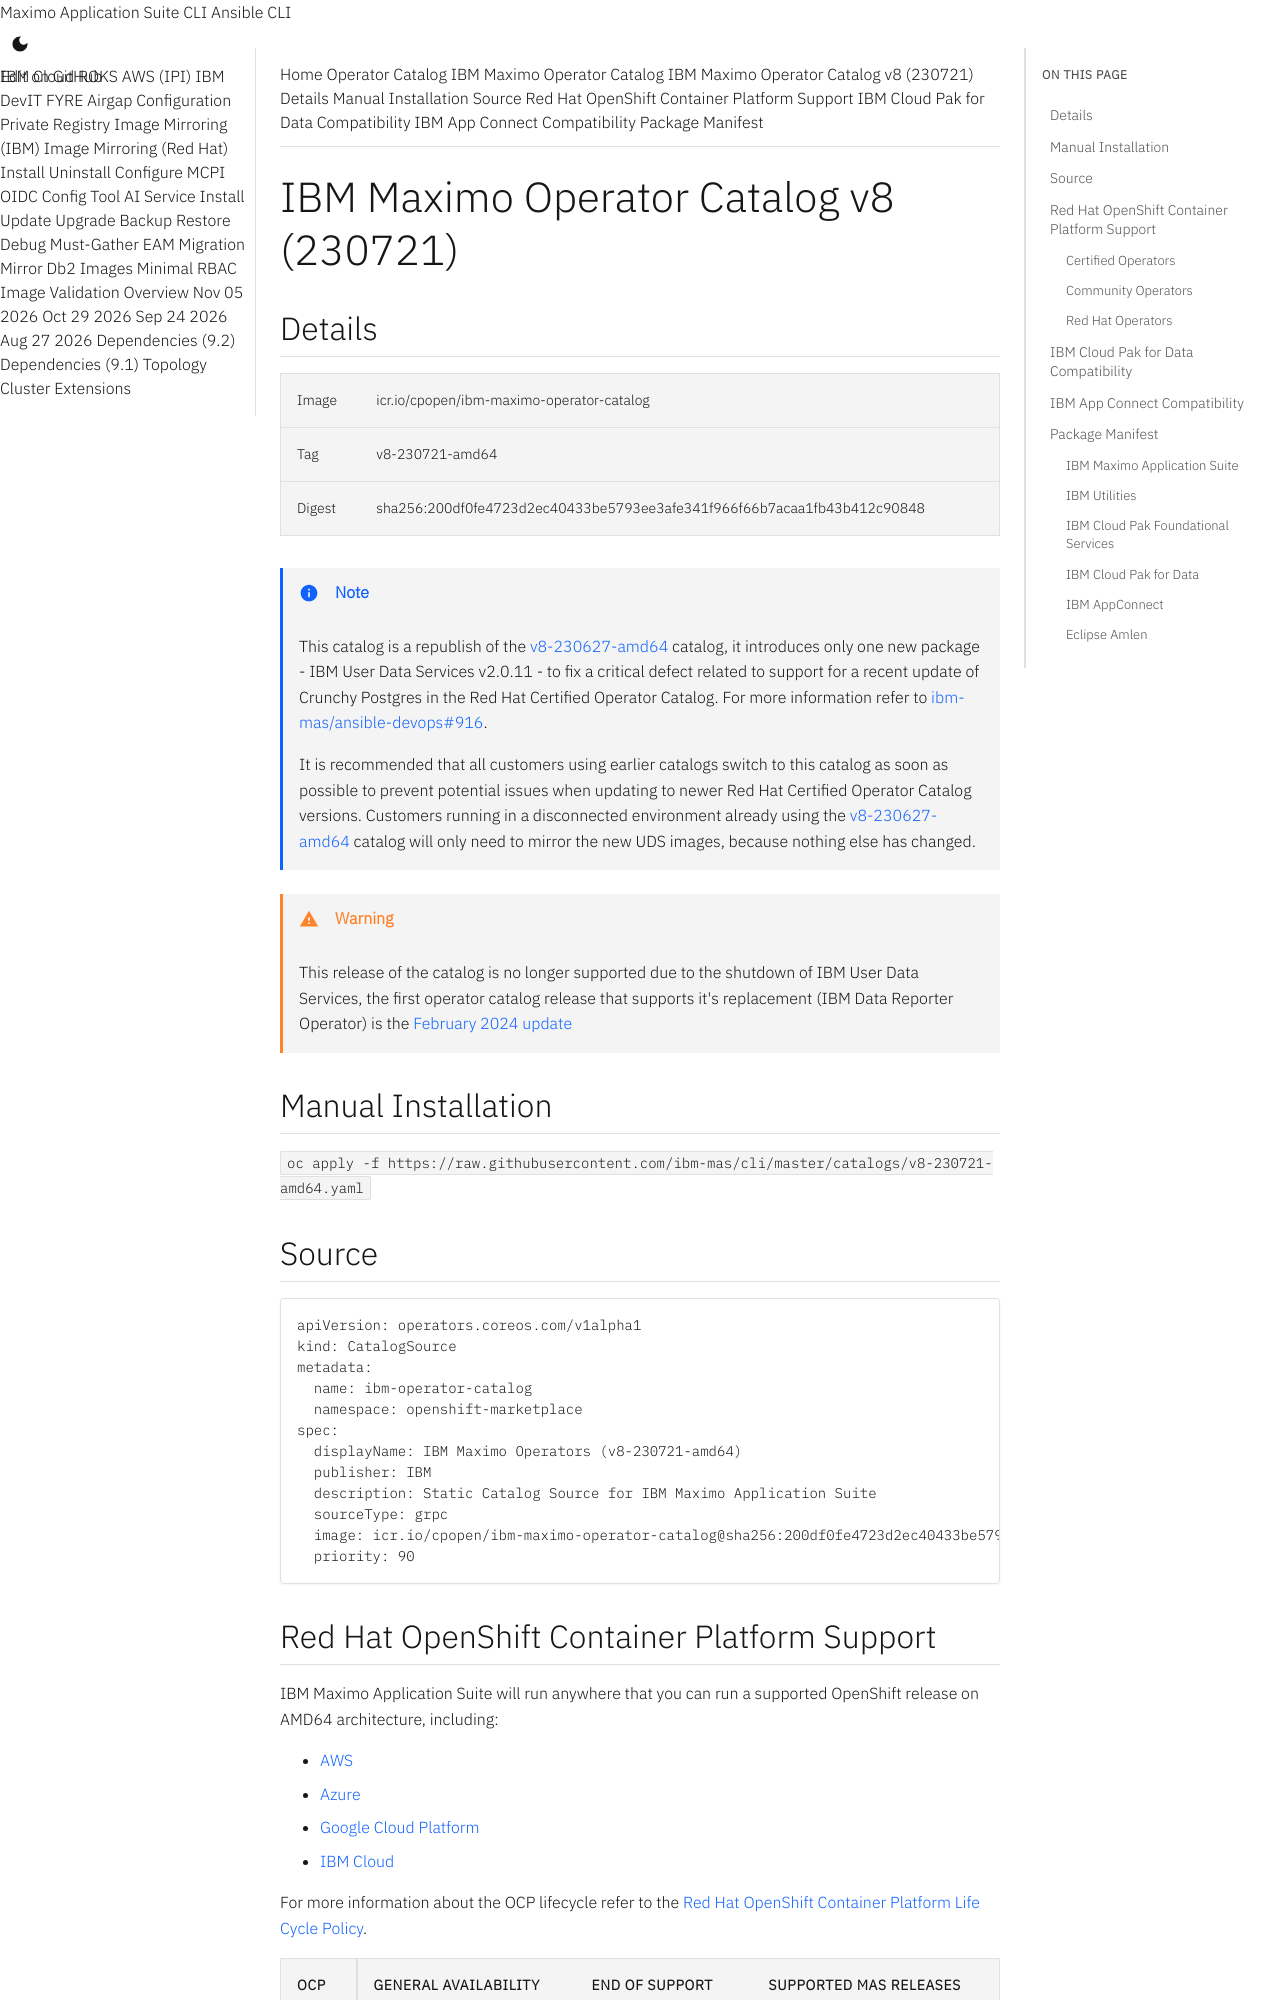

repository: ibm-mas/cli · page: catalogs/v8-230721-amd64/index.html · generator: mkdocs

extra_breadcrumb_title_1: Operator Catalog
extra_breadcrumb_title_2: IBM Maximo Operator Catalog
extra_breadcrumb_url_2: ../
nav_title: Operator Catalog

IBM Maximo Operator Catalog v8 (230721)
===============================================================================

:::mas-catalog-details

!!! note
    This catalog is a republish of the [v8-230627-amd64](v8-230627-amd64.md) catalog, it introduces only one new package - IBM User Data Services v2.0.11 - to fix a critical defect related to support for a recent update of Crunchy Postgres in the Red Hat Certified Operator Catalog.  For more information refer to [ibm-mas/ansible-devops#916](https://github.com/ibm-mas/ansible-devops/issues/916).

    It is recommended that all customers using earlier catalogs switch to this catalog as soon as possible to prevent potential issues when updating to newer Red Hat Certified Operator Catalog versions.  Customers running in a disconnected environment already using the [v8-230627-amd64](v8-230627-amd64.md) catalog will only need to mirror the new UDS images, because nothing else has changed.

!!! warning
    This release of the catalog is no longer supported due to the shutdown of IBM User Data Services, the first operator catalog release that supports it's replacement (IBM Data Reporter Operator) is the [February 2024 update](v8-240227-amd64.md)


:::mas-catalog-install


:::mas-catalog-source

Red Hat OpenShift Container Platform Support
-------------------------------------------------------------------------------
IBM Maximo Application Suite will run anywhere that you can run a supported OpenShift release on AMD64 architecture, including:

- [AWS](https://aws.amazon.com/rosa/)
- [Azure](https://azure.microsoft.com/en-gb/services/openshift/)
- [Google Cloud Platform](https://cloud.google.com/architecture/partners/openshift-on-gcp)
- [IBM Cloud](https://www.ibm.com/cloud/openshift)

For more information about the OCP lifecycle refer to the [Red Hat OpenShift Container Platform Life Cycle Policy](https://access.redhat.com/support/policy/updates/openshift/).

<table class="compatabilityMatrix">
  <tr>
    <th>OCP</th><td rowspan="6" class="spacer"></td>
    <th>General Availability</th>
    <th>End of Support</th>
    <th>Supported MAS Releases</th>
  </tr>
  <tr>
    <td class="firstColumn">4.10</td>
    <td>March 10, 2022</td>
    <td>September 10, 2023</td>
    <td>8.9 - 8.10</td>
  </tr>
  <tr>
    <td class="firstColumn">4.11<sup>1</sup></td>
    <td>August 10, 2022</td>
    <td>February 10, 2024</td>
    <td>8.9 - 8.10</td>
  </tr>
  <tr>
    <td class="firstColumn">4.12</td>
    <td>January 17, 2023</td>
    <td>January 17, 2025</td>
    <td>8.9 - 8.10</td>
  </tr>
</table>

 1. Note that **IBM App Connect** and **IBM Cloud Pak for Data** do not support odd-numbered OpenShift releases, so if you intend to use Predict, HP Utilities, or Assist you are limited to use of the even numbered OCP releases.
